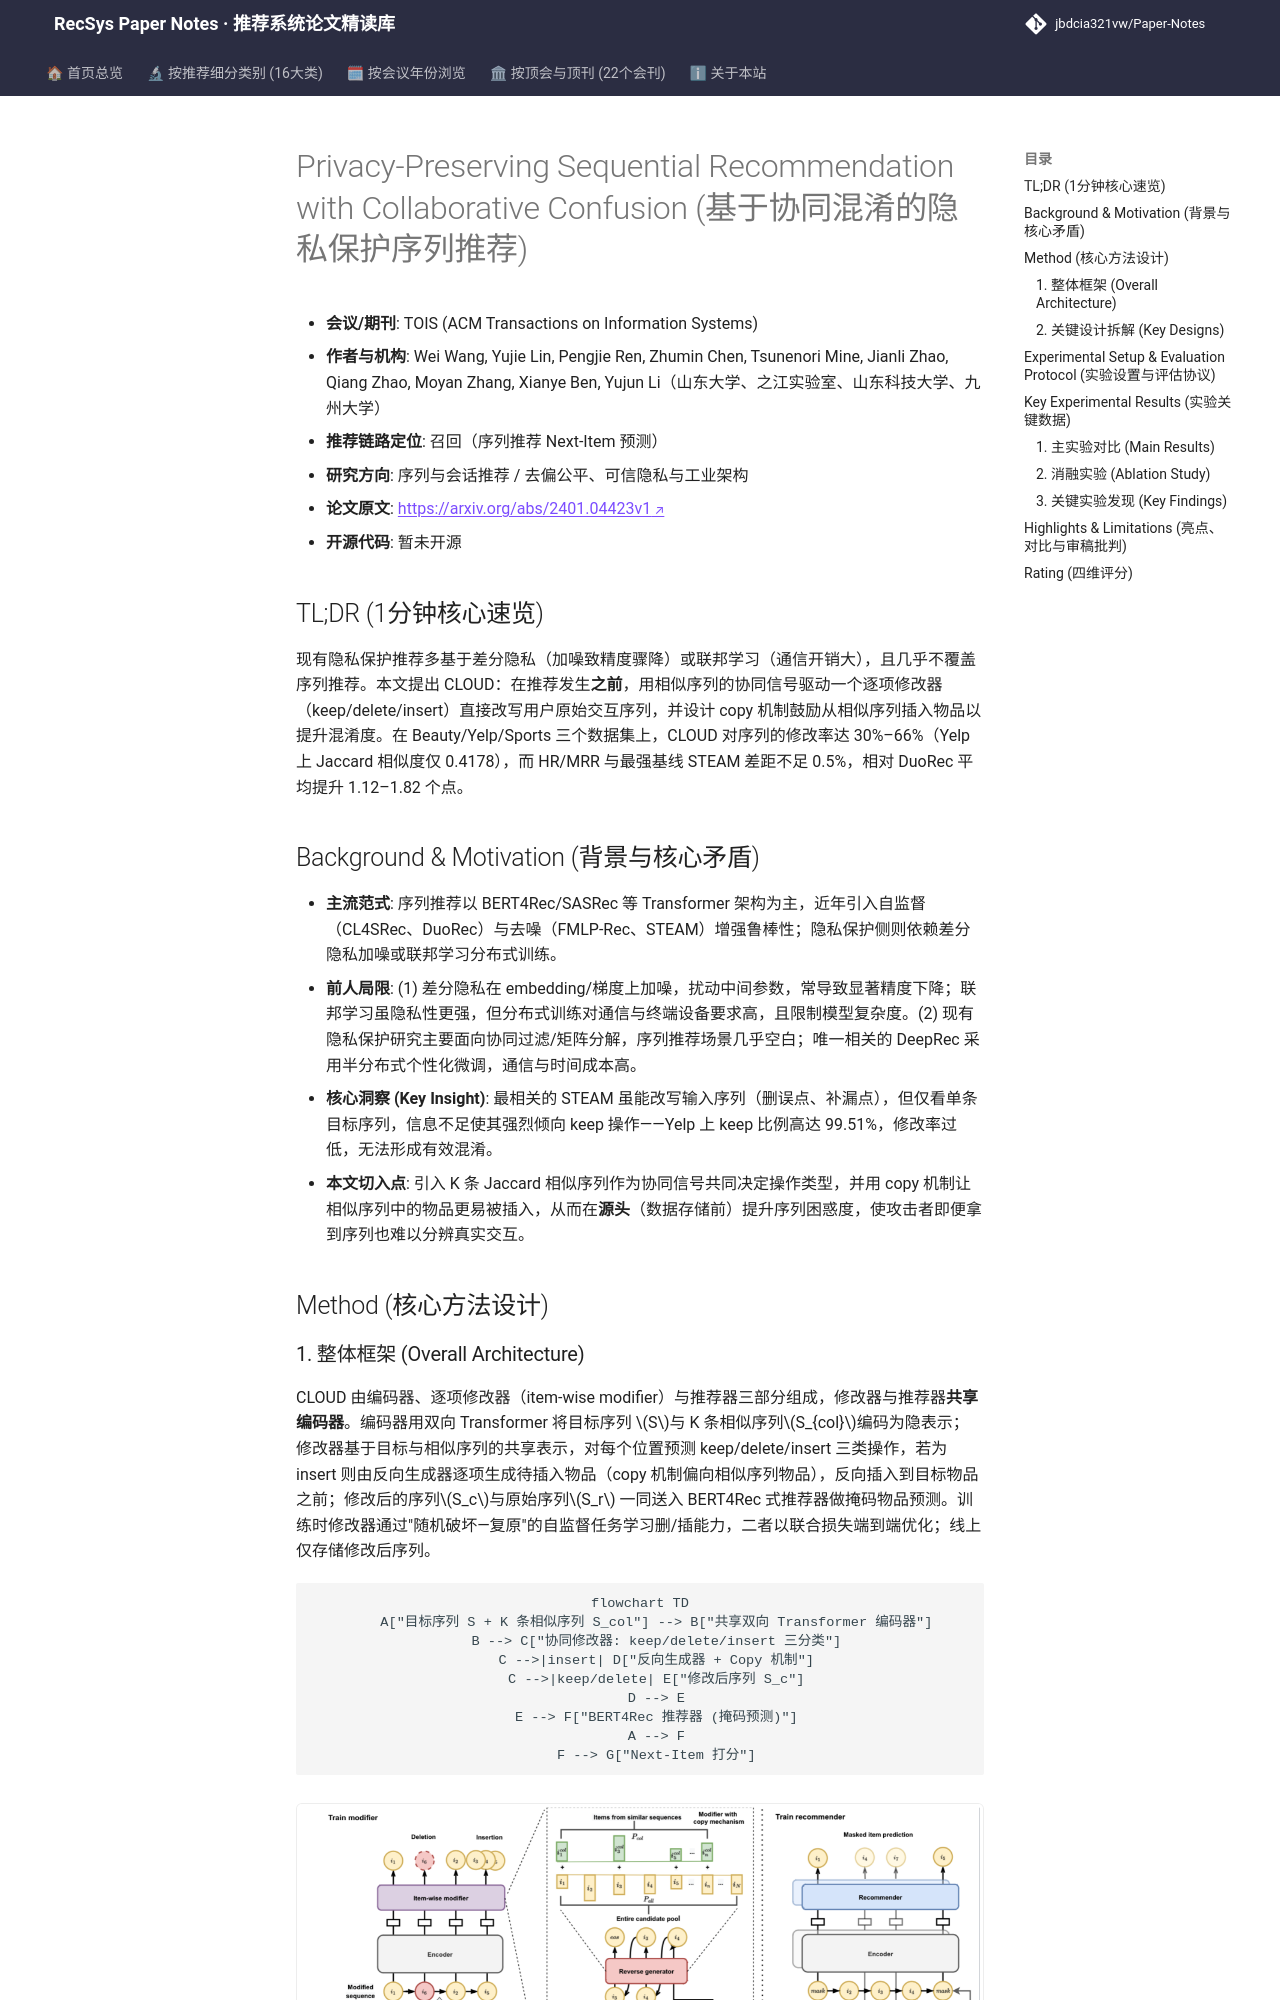

repository: jbdcia321vw/Paper-Notes · page: venues/TOIS/2025/sequential_rec/privacy_preserving_sequential_recommendation_with_collaborative_confusion/index.html · generator: mkdocs

---
title: "[Paper Note] Privacy-Preserving Sequential Recommendation with Collaborative Confusion"
description: "[TOIS 2025][序列与会话推荐] 用相似序列引导的逐项修改器在推荐前混淆交互序列，66% 修改率下推荐精度仍超 99% SOTA。"
tags:
  - TOIS
  - 序列与会话推荐
  - 召回
  - 隐私保护
  - 序列混淆
  - 自监督修改器
date: 2026-11-14
venue: TOIS
year: 2025
paper_url: "https://arxiv.org/abs/2401.04423"
code_url: ""
categories:
  - sequential_rec
  - debias_fairness_industrial
---

# Privacy-Preserving Sequential Recommendation with Collaborative Confusion (基于协同混淆的隐私保护序列推荐)

- **会议/期刊**: TOIS (ACM Transactions on Information Systems)
- **作者与机构**: Wei Wang, Yujie Lin, Pengjie Ren, Zhumin Chen, Tsunenori Mine, Jianli Zhao, Qiang Zhao, Moyan Zhang, Xianye Ben, Yujun Li（山东大学、之江实验室、山东科技大学、九州大学）
- **推荐链路定位**: 召回（序列推荐 Next-Item 预测）
- **研究方向**: 序列与会话推荐 / 去偏公平、可信隐私与工业架构
- **论文原文**: [https://arxiv.org/abs/2401.04423v1](https://arxiv.org/abs/2401.04423v1)
- **开源代码**: 暂未开源

## TL;DR (1分钟核心速览)

现有隐私保护推荐多基于差分隐私（加噪致精度骤降）或联邦学习（通信开销大），且几乎不覆盖序列推荐。本文提出 CLOUD：在推荐发生**之前**，用相似序列的协同信号驱动一个逐项修改器（keep/delete/insert）直接改写用户原始交互序列，并设计 copy 机制鼓励从相似序列插入物品以提升混淆度。在 Beauty/Yelp/Sports 三个数据集上，CLOUD 对序列的修改率达 30%–66%（Yelp 上 Jaccard 相似度仅 0.4178），而 HR/MRR 与最强基线 STEAM 差距不足 0.5%，相对 DuoRec 平均提升 1.12–1.82 个点。

## Background & Motivation (背景与核心矛盾)

- **主流范式**: 序列推荐以 BERT4Rec/SASRec 等 Transformer 架构为主，近年引入自监督（CL4SRec、DuoRec）与去噪（FMLP-Rec、STEAM）增强鲁棒性；隐私保护侧则依赖差分隐私加噪或联邦学习分布式训练。
- **前人局限**: (1) 差分隐私在 embedding/梯度上加噪，扰动中间参数，常导致显著精度下降；联邦学习虽隐私性更强，但分布式训练对通信与终端设备要求高，且限制模型复杂度。(2) 现有隐私保护研究主要面向协同过滤/矩阵分解，序列推荐场景几乎空白；唯一相关的 DeepRec 采用半分布式个性化微调，通信与时间成本高。
- **核心洞察 (Key Insight)**: 最相关的 STEAM 虽能改写输入序列（删误点、补漏点），但仅看单条目标序列，信息不足使其强烈倾向 keep 操作——Yelp 上 keep 比例高达 99.51%，修改率过低，无法形成有效混淆。
- **本文切入点**: 引入 K 条 Jaccard 相似序列作为协同信号共同决定操作类型，并用 copy 机制让相似序列中的物品更易被插入，从而在**源头**（数据存储前）提升序列困惑度，使攻击者即便拿到序列也难以分辨真实交互。

## Method (核心方法设计)
